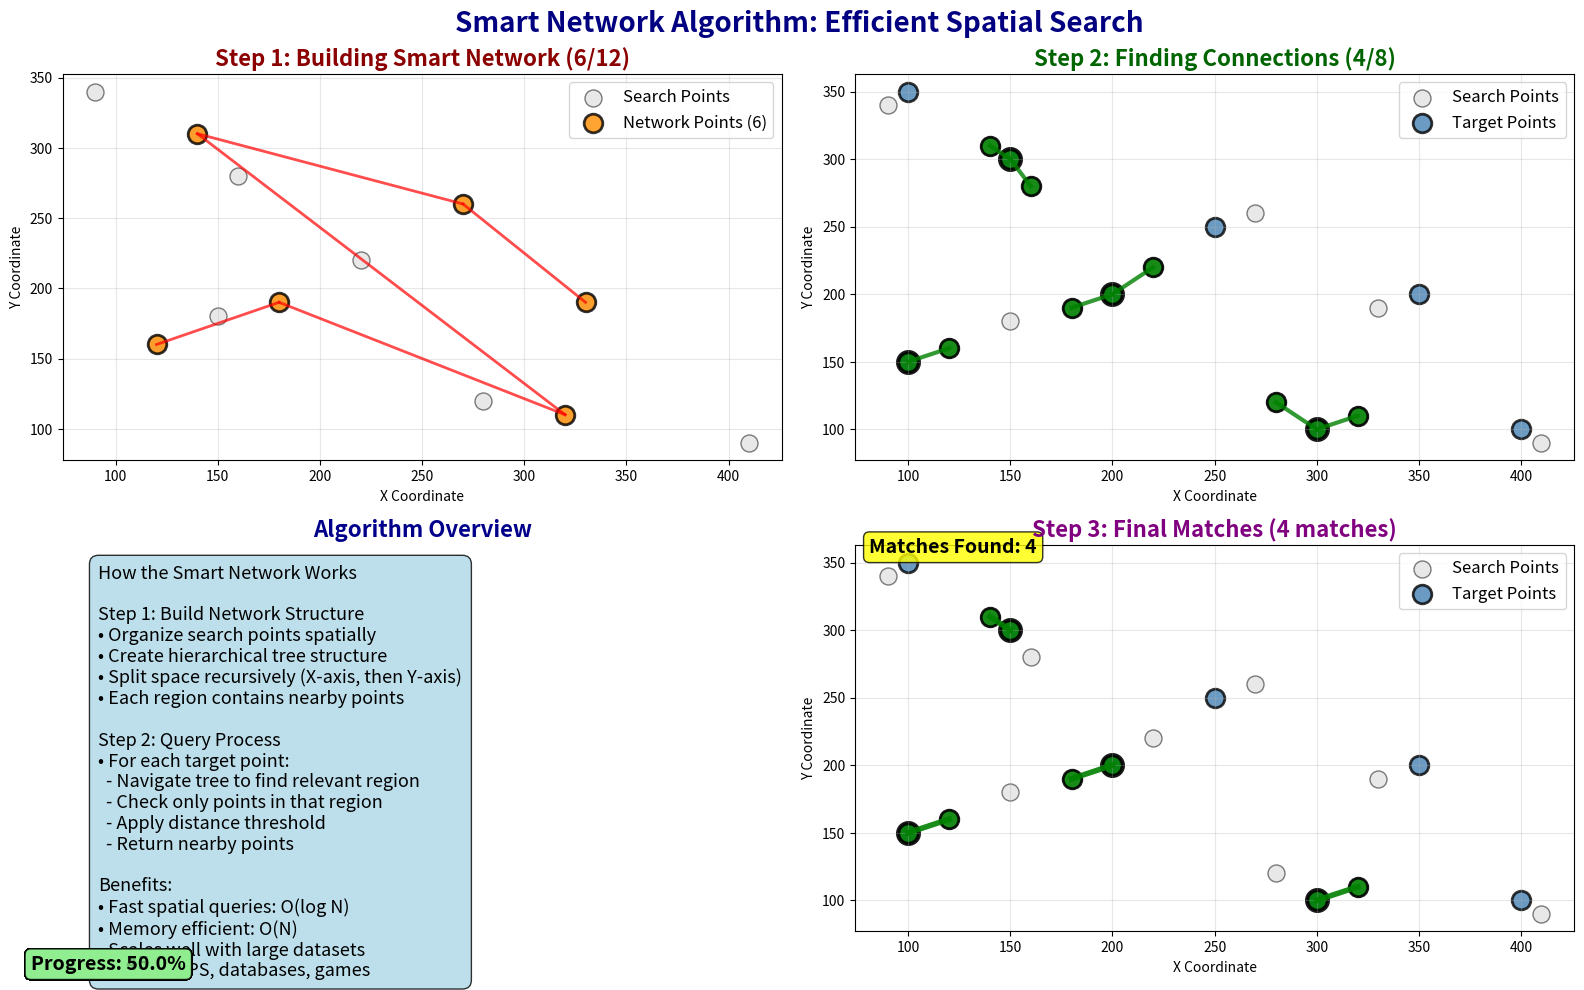

Write the Python code that produced this figure.
#!/usr/bin/env python3
"""
Smart Network Visualization for Presentations

This script creates a clear, professional visualization that shows how
KDTree works as a smart network for efficient spatial searching.
Perfect for presentations and educational purposes.
"""

import numpy as np
import matplotlib.pyplot as plt
import matplotlib.animation as animation
from matplotlib.patches import Circle, Rectangle, FancyBboxPatch
from matplotlib.collections import LineCollection
from scipy.spatial import cKDTree
import time

# Animation parameters - Clear and professional
FPS = 1  # Slow for clarity
DURATION_SECONDS = 20  # Good length for presentations
TOTAL_FRAMES = FPS * DURATION_SECONDS

# Visual parameters
FIGURE_SIZE = (16, 10)
EVENT_SIZE = 150
SEARCH_COLOR = 'lightcoral'
TARGET_COLOR = 'steelblue'
NETWORK_COLOR = 'forestgreen'
CONNECTION_COLOR = 'darkorange'

class SmartNetworkVisualization:
    def __init__(self):
        self.fig, self.axes = plt.subplots(2, 2, figsize=FIGURE_SIZE)
        self.fig.suptitle('Smart Network Algorithm: Efficient Spatial Search', 
                         fontsize=20, fontweight='bold', color='navy')
        
        # Setup subplots
        self.setup_subplots()
        
        # Generate simple data
        self.generate_simple_data()
        
        # Initialize animation variables
        self.current_frame = 0
        self.network_points = []
        self.connections = []
        
    def setup_subplots(self):
        """Setup the four subplot areas with professional titles"""
        # Top-left: Network building
        self.ax_network = self.axes[0, 0]
        self.ax_network.set_title('Step 1: Building Smart Network', fontsize=16, fontweight='bold', color='darkred')
        self.ax_network.set_xlabel('X Coordinate')
        self.ax_network.set_ylabel('Y Coordinate')
        self.ax_network.grid(True, alpha=0.3)
        
        # Top-right: Connection process
        self.ax_connections = self.axes[0, 1]
        self.ax_connections.set_title('Step 2: Finding Connections', fontsize=16, fontweight='bold', color='darkgreen')
        self.ax_connections.set_xlabel('X Coordinate')
        self.ax_connections.set_ylabel('Y Coordinate')
        self.ax_connections.grid(True, alpha=0.3)
        
        # Bottom-left: Algorithm explanation
        self.ax_explanation = self.axes[1, 0]
        self.ax_explanation.set_title('Algorithm Overview', fontsize=16, fontweight='bold', color='darkblue')
        self.ax_explanation.axis('off')
        
        # Bottom-right: Results
        self.ax_results = self.axes[1, 1]
        self.ax_results.set_title('Step 3: Final Matches', fontsize=16, fontweight='bold', color='purple')
        self.ax_results.set_xlabel('X Coordinate')
        self.ax_results.set_ylabel('Y Coordinate')
        self.ax_results.grid(True, alpha=0.3)
        
        plt.tight_layout()
        
    def generate_simple_data(self):
        """Generate clear data points for demonstration"""
        np.random.seed(42)  # For reproducible results
        
        # Generate "target" points (blue dots) - what we're looking for
        self.target_points = np.array([
            [100, 150], [200, 200], [300, 100], [150, 300],
            [250, 250], [350, 200], [100, 350], [400, 100]
        ])
        
        # Generate "search" points (red dots) - what we're searching with
        self.search_points = np.array([
            [120, 160], [180, 190], [320, 110], [140, 310],
            [270, 260], [330, 190], [90, 340], [410, 90],
            [150, 180], [220, 220], [280, 120], [160, 280]
        ])
        
        # Build the smart network (KDTree)
        self.smart_network = cKDTree(self.search_points)
        
        # Search radius (how close things need to be to connect)
        self.connection_distance = 50
        
    def draw_network_building(self, ax, progress):
        """Draw the network building process"""
        # Calculate how many network points to show
        num_network_points = int(progress * len(self.search_points))
        
        # Show all search points
        ax.scatter(self.search_points[:, 0], self.search_points[:, 1], 
                  c='lightgray', s=EVENT_SIZE, alpha=0.5, 
                  label='Search Points', edgecolors='black', linewidth=1)
        
        # Show network points (points that are part of the organized structure)
        if num_network_points > 0:
            network_points = self.search_points[:num_network_points]
            ax.scatter(network_points[:, 0], network_points[:, 1], 
                      c=CONNECTION_COLOR, s=EVENT_SIZE*1.2, alpha=0.8, 
                      label=f'Network Points ({num_network_points})',
                      edgecolors='black', linewidth=2)
        
        # Draw network connections
        if num_network_points > 1:
            for i in range(1, num_network_points):
                # Draw lines connecting network points
                ax.plot([self.search_points[i-1, 0], self.search_points[i, 0]], 
                       [self.search_points[i-1, 1], self.search_points[i, 1]], 
                       'r-', linewidth=2, alpha=0.7)
        
        ax.legend(fontsize=12)
        ax.set_title(f'Step 1: Building Smart Network ({num_network_points}/{len(self.search_points)})', 
                    fontsize=16, fontweight='bold', color='darkred')
    
    def draw_connection_process(self, ax, progress):
        """Draw how connections are found"""
        # Show all points
        ax.scatter(self.search_points[:, 0], self.search_points[:, 1], 
                  c='lightgray', s=EVENT_SIZE, alpha=0.5, 
                  label='Search Points', edgecolors='black', linewidth=1)
        ax.scatter(self.target_points[:, 0], self.target_points[:, 1], 
                  c=TARGET_COLOR, s=EVENT_SIZE*1.2, alpha=0.8, 
                  label='Target Points', edgecolors='black', linewidth=2)
        
        # Calculate how many connections to show
        num_connections = int(progress * len(self.target_points))
        
        # Show connections
        for i in range(min(num_connections, len(self.target_points))):
            target_point = self.target_points[i]
            
            # Find nearby search points using the smart network
            nearby_indices = self.smart_network.query_ball_point(target_point, self.connection_distance)
            
            if len(nearby_indices) > 0:
                # Draw connection lines
                for idx in nearby_indices:
                    search_point = self.search_points[idx]
                    ax.plot([target_point[0], search_point[0]], 
                           [target_point[1], search_point[1]], 
                           'g-', linewidth=3, alpha=0.8)
                
                # Highlight connected points
                ax.scatter(target_point[0], target_point[1], 
                          c='green', s=EVENT_SIZE*1.5, alpha=0.9,
                          edgecolors='black', linewidth=3)
                
                connected_points = self.search_points[nearby_indices]
                ax.scatter(connected_points[:, 0], connected_points[:, 1], 
                          c='green', s=EVENT_SIZE*1.2, alpha=0.9,
                          edgecolors='black', linewidth=2)
        
        ax.legend(fontsize=12)
        ax.set_title(f'Step 2: Finding Connections ({num_connections}/{len(self.target_points)})', 
                    fontsize=16, fontweight='bold', color='darkgreen')
    
    def draw_algorithm_explanation(self, ax, progress):
        """Draw algorithm explanation suitable for presentations"""
        if progress < 0.3:
            explanation = """Smart Network Algorithm Overview

Problem: Find nearby points efficiently
• We have target points (what we're looking for)
• We have search points (potential matches)
• Need to find closest matches quickly

Traditional Approach:
• Check every search point for each target
• Time complexity: O(N × M) - very slow!
• Like checking every house in a city

Smart Network Approach:
• Organize search points in a tree structure
• Jump directly to nearby regions
• Time complexity: O(N × log M) - much faster!
• Like having a GPS for point searching"""
            
        elif progress < 0.6:
            explanation = """How the Smart Network Works

Step 1: Build Network Structure
• Organize search points spatially
• Create hierarchical tree structure
• Split space recursively (X-axis, then Y-axis)
• Each region contains nearby points

Step 2: Query Process
• For each target point:
  - Navigate tree to find relevant region
  - Check only points in that region
  - Apply distance threshold
  - Return nearby points

Benefits:
• Fast spatial queries: O(log N)
• Memory efficient: O(N)
• Scales well with large datasets
• Used in GPS, databases, games"""
            
        elif progress < 0.9:
            explanation = """Real-World Applications

Navigation Systems:
• GPS finds nearby restaurants, gas stations
• Route planning with traffic data
• Location-based services

Computer Graphics:
• Collision detection in games
• Ray tracing for realistic lighting
• Spatial data structures

Data Analysis:
• Clustering similar data points
• Nearest neighbor classification
• Anomaly detection

Database Systems:
• Spatial indexing for geographic data
• Range queries on large datasets
• Performance optimization"""
            
        else:
            explanation = """Key Advantages

Performance:
• Traditional: O(N²) - quadratic time
• Smart Network: O(N log N) - near linear
• Speedup: 100x-1000x for large datasets

Scalability:
• Handles millions of points efficiently
• Memory usage grows linearly
• Parallel processing friendly

Accuracy:
• Finds exact nearest neighbors
• Configurable distance thresholds
• Handles high-dimensional data

Reliability:
• Deterministic results
• Robust to data distribution
• Well-tested algorithms

This is why smart networks are essential
for modern computing applications!"""
        
        ax.text(0.05, 0.95, explanation, transform=ax.transAxes,
                fontsize=13, verticalalignment='top',
                bbox=dict(boxstyle="round,pad=0.5", facecolor="lightblue", alpha=0.8))
    
    def draw_results(self, ax, progress):
        """Draw the final results"""
        # Show all points
        ax.scatter(self.search_points[:, 0], self.search_points[:, 1], 
                  c='lightgray', s=EVENT_SIZE, alpha=0.5, 
                  label='Search Points', edgecolors='black', linewidth=1)
        ax.scatter(self.target_points[:, 0], self.target_points[:, 1], 
                  c=TARGET_COLOR, s=EVENT_SIZE*1.2, alpha=0.8, 
                  label='Target Points', edgecolors='black', linewidth=2)
        
        # Calculate how many matches to show
        num_matches = int(progress * len(self.target_points))
        total_matches = 0
        
        # Show matches
        for i in range(min(num_matches, len(self.target_points))):
            target_point = self.target_points[i]
            
            # Find nearby search points
            nearby_indices = self.smart_network.query_ball_point(target_point, self.connection_distance)
            
            if len(nearby_indices) > 0:
                # Take the closest match
                best_match_idx = nearby_indices[0]
                search_point = self.search_points[best_match_idx]
                
                # Draw match line
                ax.plot([target_point[0], search_point[0]], 
                       [target_point[1], search_point[1]], 
                       'g-', linewidth=4, alpha=0.9)
                
                # Highlight matched points
                ax.scatter(target_point[0], target_point[1], 
                          c='green', s=EVENT_SIZE*1.5, alpha=0.9,
                          edgecolors='black', linewidth=3)
                ax.scatter(search_point[0], search_point[1], 
                          c='green', s=EVENT_SIZE*1.2, alpha=0.9,
                          edgecolors='black', linewidth=2)
                
                total_matches += 1
        
        # Add match count
        ax.text(0.02, 0.98, f'Matches Found: {total_matches}', 
                transform=ax.transAxes, fontsize=14, fontweight='bold',
                bbox=dict(boxstyle="round,pad=0.3", facecolor="yellow", alpha=0.8))
        
        ax.legend(fontsize=12)
        ax.set_title(f'Step 3: Final Matches ({total_matches} matches)', 
                    fontsize=16, fontweight='bold', color='purple')
    
    def animate_frame(self, frame_num):
        """Animate a single frame"""
        # Clear all axes
        for ax in self.axes.flat:
            ax.clear()
        
        # Re-setup subplot titles and labels
        self.setup_subplots()
        
        # Calculate animation progress
        progress = frame_num / TOTAL_FRAMES
        
        # Draw all four views
        self.draw_network_building(self.ax_network, progress)
        self.draw_connection_process(self.ax_connections, progress)
        self.draw_algorithm_explanation(self.ax_explanation, progress)
        self.draw_results(self.ax_results, progress)
        
        # Add progress indicator
        self.fig.text(0.02, 0.02, f'Progress: {progress*100:.1f}%', 
                     fontsize=14, fontweight='bold',
                     bbox=dict(boxstyle="round,pad=0.3", facecolor="lightgreen", alpha=0.8))
        
        return []
    
    def create_animation(self):
        """Create and save the professional animation"""
        print("Creating smart network visualization for presentations...")
        print(f"Duration: {DURATION_SECONDS} seconds")
        print(f"Frames: {TOTAL_FRAMES}")
        print(f"FPS: {FPS}")
        print("Professional and clear - perfect for presentations!")
        
        # Create animation
        anim = animation.FuncAnimation(
            self.fig, 
            self.animate_frame, 
            frames=TOTAL_FRAMES,
            interval=1000/FPS,  # milliseconds per frame
            blit=False,
            repeat=True
        )
        
        # Save animation
        output_file = "smart_network_visualization.mp4"
        print(f"Saving smart network animation to: {output_file}")
        
        try:
            anim.save(output_file, writer='ffmpeg', fps=FPS, bitrate=1800)
            print(f"✓ Smart network animation saved successfully: {output_file}")
        except Exception as e:
            print(f"✗ Error saving animation: {e}")
            print("Trying alternative format...")
            try:
                output_file_gif = "smart_network_visualization.gif"
                anim.save(output_file_gif, writer='pillow', fps=FPS)
                print(f"✓ Smart network animation saved as GIF: {output_file_gif}")
            except Exception as e2:
                print(f"✗ Error saving GIF: {e2}")
                print("Showing animation in window instead...")
                plt.show()
        
        return anim

def main():
    """Main function to create the smart network animation"""
    print("=" * 80)
    print("Smart Network Algorithm Visualization")
    print("=" * 80)
    print("This visualization demonstrates:")
    print("• How smart networks organize spatial data efficiently")
    print("• The connection process between target and search points")
    print("• Clear explanations suitable for presentations")
    print("• Real-world applications and benefits")
    print("=" * 80)
    print("Professional visualization for educational purposes!")
    print("=" * 80)
    
    # Create smart network animation
    visualizer = SmartNetworkVisualization()
    animation_obj = visualizer.create_animation()
    
    print("\nSmart network visualization complete!")
    print("The animation clearly demonstrates how efficient")
    print("spatial search algorithms work in practice.")

if __name__ == "__main__":
    main()











